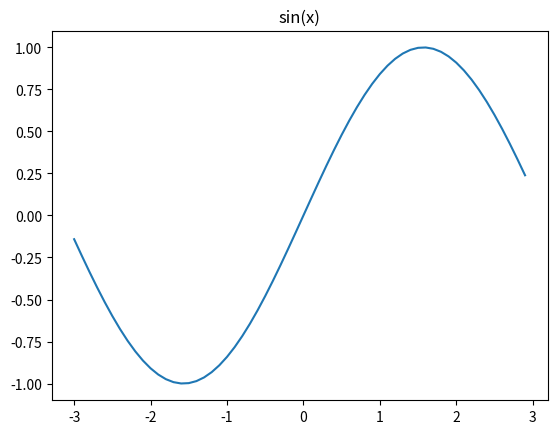

This figure's Python source:
import numpy as np
import matplotlib.pyplot as plt

x = np.arange(-3,3,0.1)
y = np.sin(x)
plt.plot(x,y)
plt.title("sin(x)")
plt.show()
